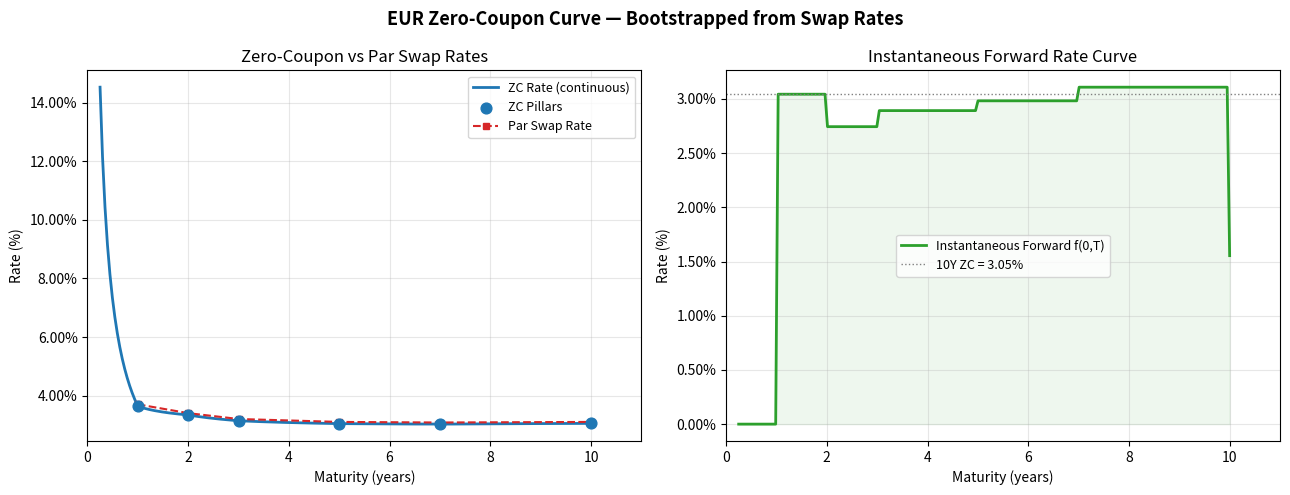

Source code (Python): (Note: this script raises an exception after producing the figure.)
"""
curve.py
========
Zero-Coupon Curve Bootstrapping from EUR Swap Rates
----------------------------------------------------
Module 1 of the rates-derivatives-pricer project.

Theory:
    A par swap of maturity T_N with fixed rate S_N is fairly priced when:
        S_N * sum_{i=1}^{N} delta_i * P(0, T_i) + P(0, T_N) = 1
    where:
        - delta_i  : day count fraction for period i (act/365)
        - P(0, T_i): discount factor from today to T_i

    Bootstrapping solves iteratively for P(0, T_N), given all P(0, T_i) for i < N.
    Once discount factors are known:
        r_zc(T) = -ln(P(0,T)) / T           [continuously compounded ZC rate]
        f(0,T)  = -d ln(P(0,T)) / dT        [instantaneous forward rate]

Author: Yanael Zohou
"""

import numpy as np
import pandas as pd
from scipy.interpolate import CubicSpline
import matplotlib.pyplot as plt
import matplotlib.ticker as mticker


# ---------------------------------------------------------------------------
# 1. Market Data
# ---------------------------------------------------------------------------

def get_eur_swap_rates() -> pd.DataFrame:
    """
    Returns realistic EUR swap rates (annual fixed leg, Act/365).
    Representative of mid-2024 EUR IRS market.
    """
    data = {
        "maturity_years": [1, 2, 3, 5, 7, 10],
        "swap_rate":      [0.0370, 0.0340, 0.0320, 0.0310, 0.0308, 0.0310],
    }
    return pd.DataFrame(data)


# ---------------------------------------------------------------------------
# 2. Core Bootstrapping Engine
# ---------------------------------------------------------------------------

class ZeroCourveCurve:
    """
    Bootstraps a zero-coupon curve from par swap rates.

    Parameters
    ----------
    swap_df : pd.DataFrame
        Must contain columns 'maturity_years' and 'swap_rate'.
    day_count_convention : float
        Default: 1.0 (annual Act/365).
    interpolation : str
        'log_linear'   : log-linear on discount factors (guarantees f(t) > 0)
        'cubic_spline' : cubic spline on ZC rates (smoother forward curve)
    """

    def __init__(
        self,
        swap_df: pd.DataFrame,
        day_count_convention: float = 1.0,
        interpolation: str = "log_linear",
    ):
        self.swap_df       = swap_df.sort_values("maturity_years").reset_index(drop=True)
        self.delta         = day_count_convention
        self.interpolation = interpolation

        self.maturities       = self.swap_df["maturity_years"].values.astype(float)
        self.discount_factors = np.zeros(len(self.maturities))
        self.zc_rates         = np.zeros(len(self.maturities))

        self._interp_log_df = None
        self._interp_zc_cs  = None

        self._bootstrap()
        self._build_interpolator()

    # ------------------------------------------------------------------
    # 2a. Bootstrapping Loop
    # ------------------------------------------------------------------

    def _bootstrap(self) -> None:
        swap_rates = self.swap_df["swap_rate"].values

        # First pillar: P(0,1) = 1 / (1 + S_1 * delta)
        self.discount_factors[0] = 1.0 / (1.0 + swap_rates[0] * self.delta)

        for n in range(1, len(self.maturities)):
            T_n          = self.maturities[n]
            S_n          = swap_rates[n]
            annual_dates = np.arange(1, T_n + 1)

            df_at_annual = self._interpolate_intermediate_dfs(annual_dates, n)

            # Annuity = sum of discounted coupons (all except last)
            annuity = np.sum(self.delta * df_at_annual[:-1])

            # Solve for P(0, T_n)
            self.discount_factors[n] = (1.0 - S_n * annuity) / (1.0 + S_n * self.delta)

            if self.discount_factors[n] <= 0:
                raise ValueError(
                    f"Bootstrapping failure at {T_n}Y: "
                    f"negative discount factor {self.discount_factors[n]:.6f}."
                )

        # ZC rates from discount factors
        self.zc_rates = -np.log(self.discount_factors) / self.maturities

    def _interpolate_intermediate_dfs(
        self, annual_dates: np.ndarray, current_pillar_idx: int
    ) -> np.ndarray:
        df_out   = np.zeros(len(annual_dates))
        known_T  = self.maturities[:current_pillar_idx]
        known_df = self.discount_factors[:current_pillar_idx]

        for k, t in enumerate(annual_dates):
            if t in known_T:
                idx        = np.where(known_T == t)[0][0]
                df_out[k]  = known_df[idx]
            else:
                if t < known_T[0] or len(known_T) < 2:
                    df_out[k] = np.exp(-self.zc_rates[0] * t) if self.zc_rates[0] != 0 else 1.0
                elif t > known_T[-1]:
                    r_last    = -np.log(known_df[-1]) / known_T[-1]
                    df_out[k] = np.exp(-r_last * t)
                else:
                    i1         = np.searchsorted(known_T, t) - 1
                    i2         = i1 + 1
                    t1, t2     = known_T[i1], known_T[i2]
                    df1, df2   = known_df[i1], known_df[i2]
                    alpha      = (t - t1) / (t2 - t1)
                    log_df     = (1 - alpha) * np.log(df1) + alpha * np.log(df2)
                    df_out[k]  = np.exp(log_df)

        return df_out

    # ------------------------------------------------------------------
    # 2b. Interpolator
    # ------------------------------------------------------------------

    def _build_interpolator(self) -> None:
        log_dfs = np.log(self.discount_factors)
        if self.interpolation == "log_linear":
            self._log_dfs_pillars = log_dfs
        elif self.interpolation == "cubic_spline":
            self._interp_zc_cs = CubicSpline(
                self.maturities, self.zc_rates, bc_type="not-a-knot"
            )

    # ------------------------------------------------------------------
    # 2c. Public Interface
    # ------------------------------------------------------------------

    def get_discount_factor(self, T: float) -> float:
        """Returns interpolated discount factor P(0, T)."""
        if T <= 0:
            return 1.0
        if self.interpolation == "log_linear":
            log_df = np.interp(T, self.maturities, self._log_dfs_pillars)
            return float(np.exp(log_df))
        elif self.interpolation == "cubic_spline":
            r = float(self._interp_zc_cs(T))
            return float(np.exp(-r * T))
        raise ValueError(f"Unknown interpolation: {self.interpolation}")

    def get_zc_rate(self, T: float) -> float:
        """Returns continuously compounded ZC rate r_zc(T)."""
        df = self.get_discount_factor(T)
        if df <= 0 or T <= 0:
            return 0.0
        return float(-np.log(df) / T)

    def get_forward_rate(self, T1: float, T2: float) -> float:
        """
        Simply-compounded forward rate f(T1, T2).
        Used to price each Caplet in Module 2.
        f(T1,T2) = [P(0,T1)/P(0,T2) - 1] / (T2 - T1)
        """
        if T2 <= T1:
            raise ValueError("T2 must be strictly greater than T1.")
        df1 = self.get_discount_factor(T1)
        df2 = self.get_discount_factor(T2)
        return (df1 / df2 - 1.0) / (T2 - T1)

    def get_instantaneous_forward_rate(self, T: float, h: float = 1e-4) -> float:
        """
        Instantaneous forward f(0,T) by central finite differences:
        f(0,T) ≈ -[ln P(0,T+h) - ln P(0,T-h)] / (2h)
        """
        T_lo      = max(T - h, 1e-6)
        T_hi      = T + h
        log_df_lo = np.log(self.get_discount_factor(T_lo))
        log_df_hi = np.log(self.get_discount_factor(T_hi))
        return float(-(log_df_hi - log_df_lo) / (T_hi - T_lo))

    def to_dataframe(self, maturities: np.ndarray = None) -> pd.DataFrame:
        """Returns a summary DataFrame of the curve."""
        if maturities is None:
            maturities = self.maturities
        rows = []
        for T in maturities:
            rows.append({
                "Maturity (Y)"     : T,
                "Discount Factor"  : round(self.get_discount_factor(T), 8),
                "ZC Rate (%)"      : round(self.get_zc_rate(T) * 100, 4),
                "Inst. Forward (%)": round(self.get_instantaneous_forward_rate(T) * 100, 4),
            })
        return pd.DataFrame(rows)


# ---------------------------------------------------------------------------
# 3. Visualisation
# ---------------------------------------------------------------------------

def plot_curves(curve: ZeroCourveCurve, fine_grid: np.ndarray = None) -> None:
    """2-panel figure: ZC rates vs swap rates + instantaneous forward curve."""
    if fine_grid is None:
        fine_grid = np.linspace(0.25, 10, 200)

    zc_fine   = np.array([curve.get_zc_rate(T) * 100 for T in fine_grid])
    fwd_fine  = np.array([curve.get_instantaneous_forward_rate(T) * 100 for T in fine_grid])
    zc_pil    = curve.zc_rates * 100
    swap_pil  = curve.swap_df["swap_rate"].values * 100
    T_pil     = curve.maturities

    fig, axes = plt.subplots(1, 2, figsize=(13, 5))
    fig.suptitle("EUR Zero-Coupon Curve — Bootstrapped from Swap Rates",
                 fontsize=13, fontweight="bold")

    ax = axes[0]
    ax.plot(fine_grid, zc_fine, color="#1f77b4", lw=2, label="ZC Rate (continuous)")
    ax.scatter(T_pil, zc_pil, color="#1f77b4", zorder=5, s=60, label="ZC Pillars")
    ax.plot(T_pil, swap_pil, color="#d62728", lw=1.5,
            linestyle="--", marker="s", markersize=5, label="Par Swap Rate")
    ax.set_xlabel("Maturity (years)"); ax.set_ylabel("Rate (%)")
    ax.set_title("Zero-Coupon vs Par Swap Rates")
    ax.yaxis.set_major_formatter(mticker.FormatStrFormatter("%.2f%%"))
    ax.legend(fontsize=9); ax.grid(alpha=0.3); ax.set_xlim(0, 11)

    ax = axes[1]
    ax.plot(fine_grid, fwd_fine, color="#2ca02c", lw=2, label="Instantaneous Forward f(0,T)")
    ax.fill_between(fine_grid, fwd_fine, alpha=0.08, color="#2ca02c")
    ax.axhline(y=curve.zc_rates[-1]*100, color="grey", lw=1, linestyle=":",
               label=f"10Y ZC = {curve.zc_rates[-1]*100:.2f}%")
    ax.set_xlabel("Maturity (years)"); ax.set_ylabel("Rate (%)")
    ax.set_title("Instantaneous Forward Rate Curve")
    ax.yaxis.set_major_formatter(mticker.FormatStrFormatter("%.2f%%"))
    ax.legend(fontsize=9); ax.grid(alpha=0.3); ax.set_xlim(0, 11)

    plt.tight_layout()
    plt.savefig("../outputs/curve_output.png", dpi=150, bbox_inches="tight")
    plt.show()
    print("Figure saved to outputs/curve_output.png")


# ---------------------------------------------------------------------------
# 4. Standalone execution
# ---------------------------------------------------------------------------

if __name__ == "__main__":
    swap_df = get_eur_swap_rates()
    curve   = ZeroCourveCurve(swap_df, interpolation="log_linear")

    print("=== Bootstrapped Curve — Pillar Points ===")
    print(curve.to_dataframe().to_string(index=False))

    fine_grid = np.array([0.5, 1, 1.5, 2, 3, 4, 5, 6, 7, 8, 9, 10])
    print("\n=== Interpolated Curve — Fine Grid ===")
    print(curve.to_dataframe(maturities=fine_grid).to_string(index=False))

    plot_curves(curve)
